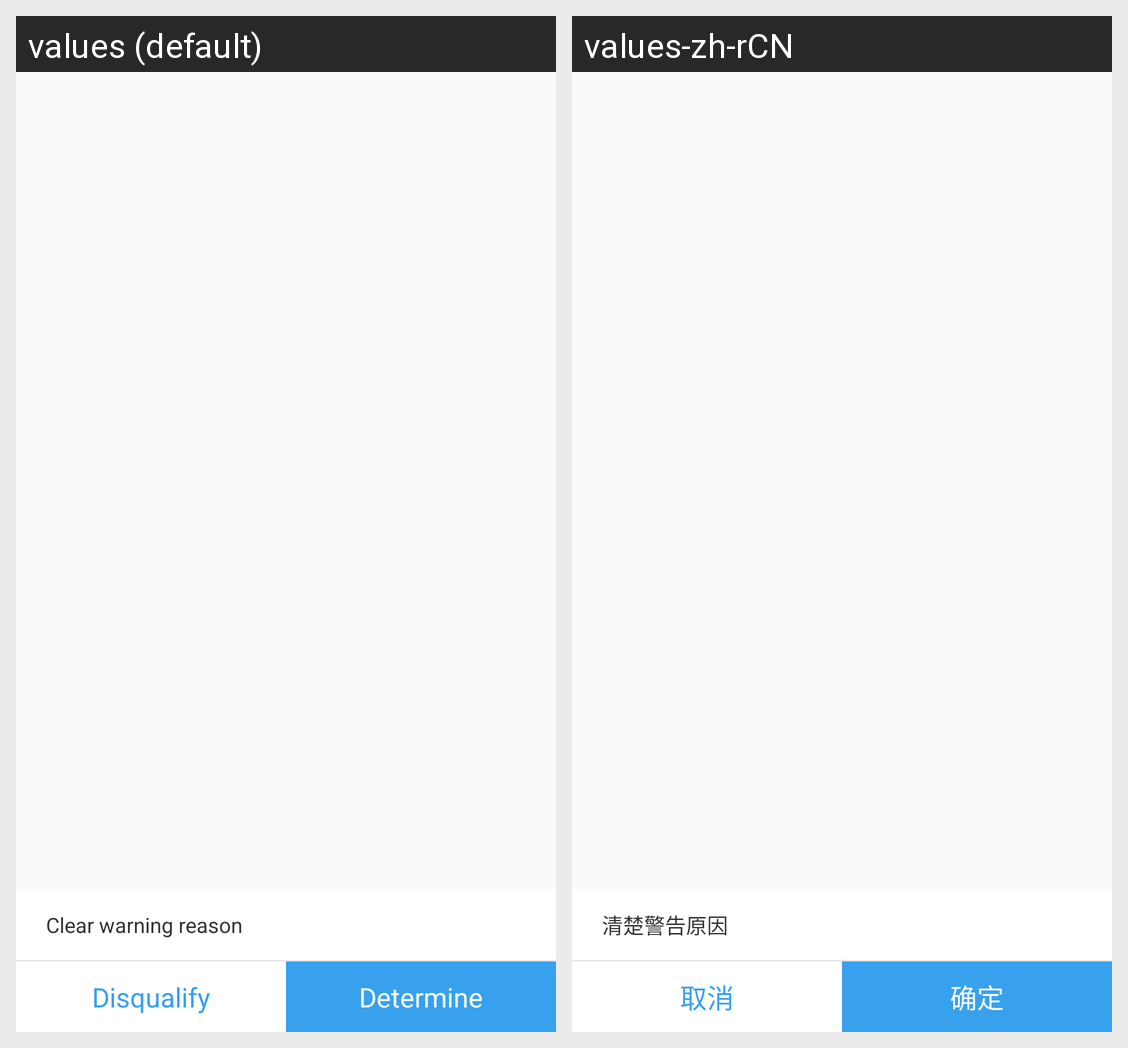

For this localized Android screen grid, give each drawn string resource with its value in every locale shown.
Android screen res/layout/clear_alarms_pop.xml rendered under 2 locales, left to right: values (default), values-zh-rCN. Device: Nexus 5 (rendered at 1080×1920; each locale shown at half size, 540×960, under a caption strip naming it); theme AppTheme.
Strings drawn on this screen, with the default value and each locale's value (text and hints the layout hard-codes, and strings that could not be matched under every locale, appear in the picture but are not listed):

clear_warning_reason
  values: Clear warning reason
  values-zh-rCN: 清楚警告原因

main_cancel
  values: Disqualify
  values-zh-rCN: 取消

main_confirm
  values: Determine
  values-zh-rCN: 确定
